Image classification data set "real" (orianapresacan/EmbryoStageGen on GitHub). Class labels (5): 2-cell embryo, 4-cell embryo, 8-cell embryo, blastocyst, morula.

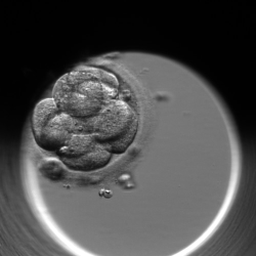
Label: 8-cell embryo

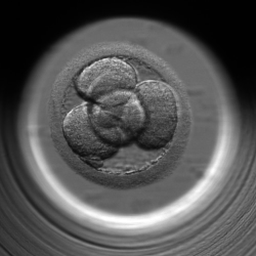
Label: 4-cell embryo

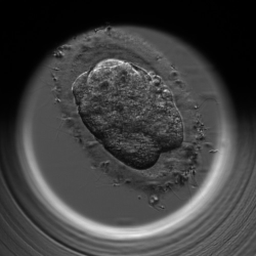
Label: morula

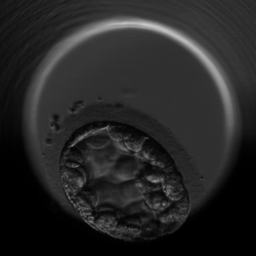
Label: blastocyst

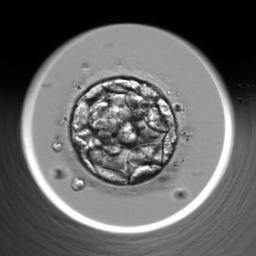
Label: blastocyst

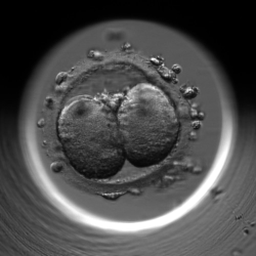
Label: 2-cell embryo
